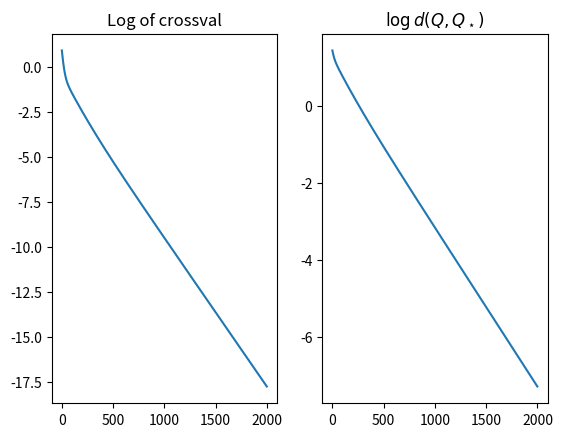

Reproduce this figure in Python.
# Worked-out example of a single step of mirror descent.
# 
# L_ij_minimizer returns a matrix with the following property:
#  * fix a vector w_*. let y_i = <e_i, w_*> for i=1, ..., d.
#  * fix an initialization w0.
#  * if you train w0 on (e_i, y_i) and evaluate on (e_j, y_j)
#  * you'll have zero evaluation loss.
#
# This script demonstrates that if you train Q with naive gradient descent
#  on this data, you'll recover the L_ij_minimizer.


import numpy as np
import matplotlib.pyplot as plt

def L_ij_minimizer(w0, w_star, lr=0.5):
    """
    Returns matrix Q that makes the error L_[ij] = 0
    """
    d = np.shape(w0)[0]
    Q = np.zeros((d,d))
    for i in range(d):
        for j in range(d):
            Q[i,j] = ((w0[j] - w_star[j]) / (w0[i] - w_star[i])).item()
    return Q / (2 * lr)


def generate_std_basis_data(d_feature, n_samples, w=None):
    if w is None:
        w = np.random.randn(d_feature, 1)
    xs, ys = [], []
    for i in range(n_samples):
        ei = np.zeros((d_feature, 1))
        ei[i,0] = 1
        xs.append(ei)
        ys.append(w[i,0])
    return xs, ys, w


def mirror_descent_step(w, Q, lr, x, y):
    """
    Single step of mirror descent as described above.
    Returns updated weights.
    """
    return w - 2 * lr * (np.inner(w, x) - y) * (Q @ x)


# learning the Lij_minimizer for *off-diag* elements when the i != j version of potential update is used
#  which makes sense, since we're purposely not updating diagonals in that case.
# Let's try modifying it so we do update diagonal
def potential_update_with_diag(w, Q, outer_lr, inner_lr, xs, ys):
    """
    Derivative of the cross-validation loss (as implemented in `crossval` above)
    with respect to the matrix Q.

    Returns the updated matrix.
    """
    k = len(xs)
    def cv_derivative(w, Q, lr, xi, xj, yi, yj):
        err = (w.T @ xi - yi).item()
        return (w.T @ xj - 2 * lr * err * (xi.T @ Q @ xj) - yj).item() * err * np.outer(xi, xj)
    
    update = 0
    for i, (xi, yi) in enumerate(zip(xs, ys)):
        for j, (xj, yj) in enumerate(zip(xs, ys)):
            #print(f"\n\n(i,j) = {(i,j)}. \ndC/dQ=\n{cv_derivative(w, Q, inner_lr, xi, xj, yi, yj)}")
            update += cv_derivative(w, Q, inner_lr, xi, xj, yi, yj)
    update = - 2 * inner_lr * update / (k * (k - 1))

    return Q - outer_lr * update


def crossval(w, Q, lr, xs, ys):
    """
    For each (x_i, y_i) in zip(xs, ys):
    1. "Train" a model with a single step of mirror descent on (x_i, y_i)
    2. Evaluate it on the rest of the dataset
    Return the average loss over all i, j with i != j.
    """
    k = len(xs)
    def L_ij(w, Q, xi, xj, yi, yj):
        return ( w.T @ xj - 2 * lr * (w.T @ xi - yi) * (xi.T @ Q @ xj) - yj )**2
    value = 0
    for i, (xi, yi) in enumerate(zip(xs, ys)):
        for j, (xj, yj) in enumerate(zip(xs, ys)):
            value += L_ij(w, Q, xi, xj, yi, yj).item()
    return value / (2 * k * (k-1))

if __name__ == '__main__':
    d_feature, n_samples = 3, 3
    xs, ys, w_star = generate_std_basis_data(d_feature, n_samples)
    w0 = np.ones((d_feature, 1))
    inner_lr, outer_lr = 1, 0.05
    Q_star = L_ij_minimizer(w0, w_star, inner_lr)
    Q0 = np.random.randn(d_feature, d_feature)

    n_potential_iterations = 2000
    Q = Q0
    crossvals = []
    Qs = []
    for iter in range(n_potential_iterations):
        crossvals.append(crossval(w0, Q, inner_lr, xs, ys))
        Qs.append(Q)
        Q = potential_update_with_diag(w0, Q, outer_lr, inner_lr, xs, ys)
    Q_dists = [np.linalg.norm(Q - Q_star) for Q in Qs]

    # Plotting
    plt.subplot(1, 2, 1)
    plt.plot(np.log(crossvals))
    plt.title("Log of crossval")

    plt.subplot(1, 2, 2)
    plt.plot(np.log(Q_dists))
    plt.title("$\log d(Q, Q_\star)$")

    plt.show()